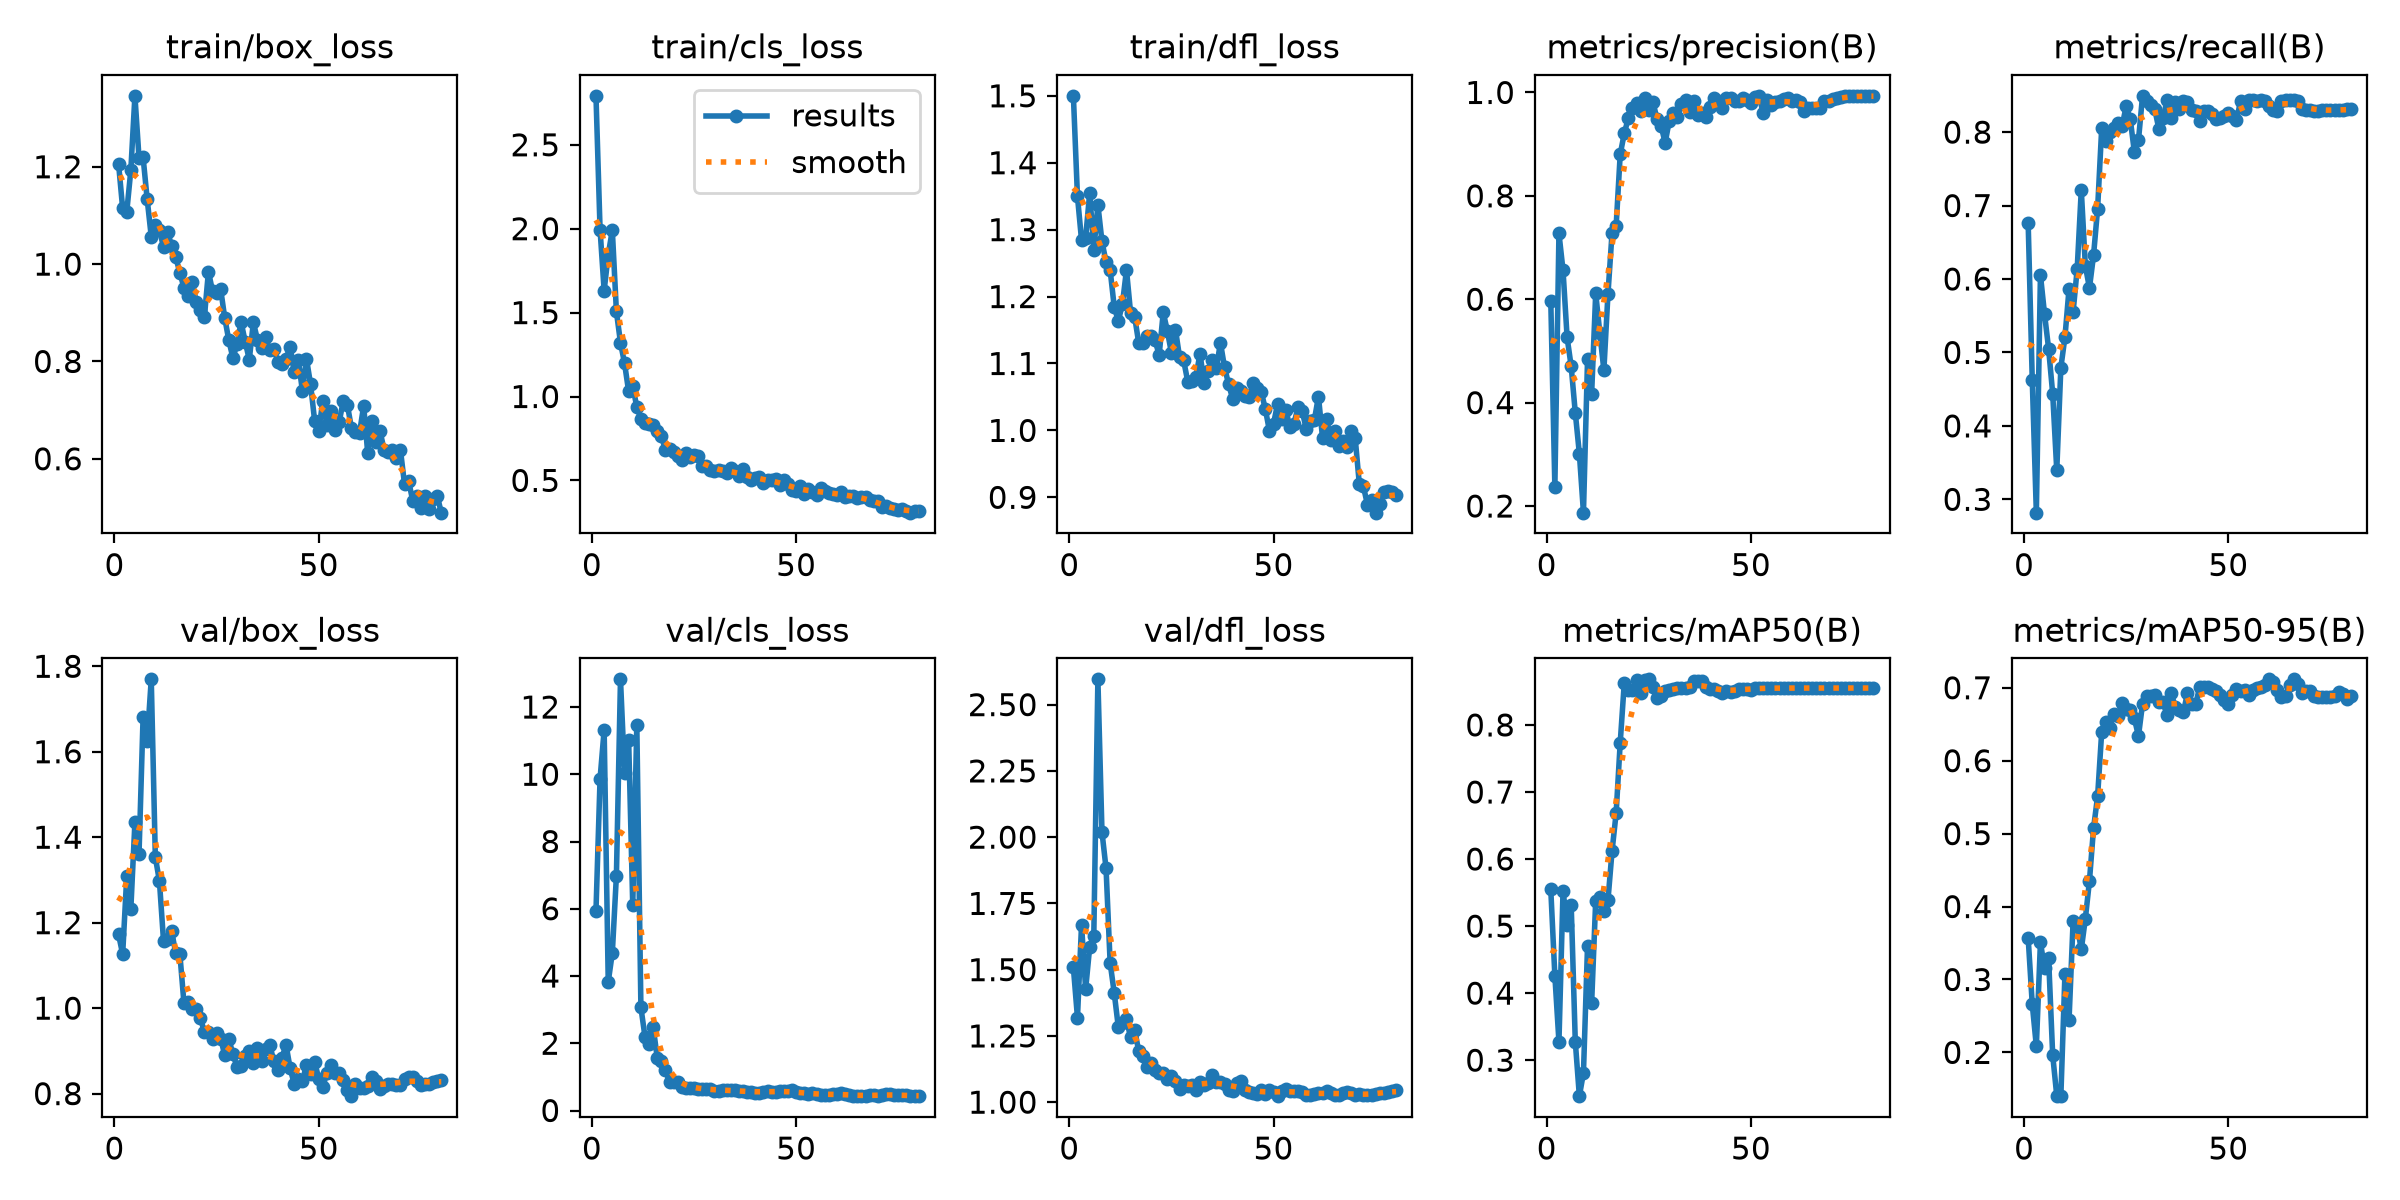

The file beside this chart, header and first rows:
epoch, time, train/box_loss, train/cls_loss, train/dfl_loss, metrics/precision(B), metrics/recall(B), metrics/mAP50(B), metrics/mAP50-95(B), val/box_loss, val/cls_loss, val/dfl_loss, lr/pg0, lr/pg1, lr/pg2
1, 59.48, 1.206, 2.792, 1.5, 0.5972, 0.6756, 0.5546, 0.3569, 1.172, 5.94, 1.508, 0.0004083, 0.0004083, 0.0004083
2, 112.8, 1.114, 1.994, 1.35, 0.2372, 0.4623, 0.4259, 0.266, 1.126, 9.866, 1.319, 0.0008737, 0.0008737, 0.0008737
3, 165.2, 1.107, 1.631, 1.284, 0.7273, 0.2819, 0.3275, 0.2084, 1.308, 11.32, 1.669, 0.001327, 0.001327, 0.001327
4, 217.8, 1.193, 1.845, 1.288, 0.6557, 0.6054, 0.5527, 0.351, 1.232, 3.826, 1.426, 0.001376, 0.001376, 0.001376
5, 270.7, 1.346, 1.991, 1.355, 0.526, 0.5525, 0.5018, 0.3156, 1.435, 4.686, 1.587, 0.001358, 0.001358, 0.001358
6, 324.1, 1.219, 1.507, 1.27, 0.4699, 0.5051, 0.5309, 0.3293, 1.36, 6.982, 1.628, 0.001341, 0.001341, 0.001341
7, 377.1, 1.22, 1.321, 1.337, 0.3804, 0.444, 0.3278, 0.1965, 1.681, 12.82, 2.595, 0.001323, 0.001323, 0.001323
8, 430.1, 1.134, 1.197, 1.282, 0.3012, 0.3396, 0.2464, 0.1404, 1.626, 10.05, 2.02, 0.001305, 0.001305, 0.001305
9, 483.2, 1.056, 1.03, 1.251, 0.1871, 0.4794, 0.2812, 0.14, 1.769, 11.01, 1.882, 0.001288, 0.001288, 0.001288
10, 536.3, 1.081, 1.061, 1.24, 0.4835, 0.5208, 0.4708, 0.3077, 1.353, 6.112, 1.526, 0.00127, 0.00127, 0.00127
11, 590, 1.07, 0.9368, 1.184, 0.4166, 0.5864, 0.385, 0.2441, 1.297, 11.45, 1.412, 0.001252, 0.001252, 0.001252
12, 643.5, 1.035, 0.8683, 1.164, 0.6113, 0.5551, 0.5381, 0.38, 1.158, 3.064, 1.284, 0.001234, 0.001234, 0.001234
13, 696.8, 1.066, 0.845, 1.188, 0.5351, 0.6138, 0.5438, 0.3731, 1.163, 2.194, 1.301, 0.001217, 0.001217, 0.001217
14, 750, 1.037, 0.8336, 1.24, 0.463, 0.7212, 0.5218, 0.3412, 1.18, 1.973, 1.314, 0.001199, 0.001199, 0.001199
15, 802.6, 1.014, 0.8322, 1.176, 0.6102, 0.6177, 0.5385, 0.3835, 1.128, 2.487, 1.244, 0.001181, 0.001181, 0.001181
16, 855.6, 0.9827, 0.7923, 1.17, 0.7282, 0.5879, 0.6117, 0.4351, 1.127, 1.568, 1.273, 0.001164, 0.001164, 0.001164
17, 908.2, 0.9514, 0.7642, 1.131, 0.7413, 0.632, 0.6685, 0.5073, 1.013, 1.463, 1.192, 0.001146, 0.001146, 0.001146
18, 961, 0.9337, 0.6822, 1.131, 0.8805, 0.6959, 0.7734, 0.5515, 1.015, 1.197, 1.174, 0.001128, 0.001128, 0.001128
19, 1013, 0.963, 0.6853, 1.141, 0.9209, 0.8054, 0.8632, 0.6394, 0.9982, 0.8557, 1.132, 0.001111, 0.001111, 0.001111
20, 1066, 0.9229, 0.669, 1.141, 0.9508, 0.7875, 0.8525, 0.6528, 0.9988, 0.8588, 1.148, 0.001093, 0.001093, 0.001093
21, 1118, 0.9047, 0.6466, 1.135, 0.9704, 0.8001, 0.852, 0.6451, 0.9774, 0.8347, 1.12, 0.001075, 0.001075, 0.001075
22, 1171, 0.8905, 0.6196, 1.113, 0.9798, 0.8062, 0.8674, 0.6642, 0.9448, 0.6874, 1.111, 0.001058, 0.001058, 0.001058
23, 1223, 0.9846, 0.6627, 1.176, 0.9644, 0.8129, 0.8476, 0.662, 0.9432, 0.6677, 1.109, 0.00104, 0.00104, 0.00104
24, 1276, 0.9445, 0.6392, 1.149, 0.9891, 0.8087, 0.8668, 0.6785, 0.928, 0.6809, 1.087, 0.001022, 0.001022, 0.001022
25, 1329, 0.9406, 0.6532, 1.116, 0.9656, 0.8354, 0.868, 0.6704, 0.9413, 0.6682, 1.098, 0.001005, 0.001005, 0.001005
26, 1382, 0.9481, 0.6458, 1.15, 0.9813, 0.8173, 0.8569, 0.669, 0.9289, 0.6389, 1.081, 0.0009869, 0.0009869, 0.0009869
27, 1435, 0.8887, 0.5859, 1.109, 0.9494, 0.7728, 0.8399, 0.6579, 0.8897, 0.6501, 1.049, 0.0009692, 0.0009692, 0.0009692
28, 1488, 0.8431, 0.5871, 1.105, 0.9358, 0.7889, 0.8433, 0.6338, 0.9272, 0.6518, 1.066, 0.0009515, 0.0009515, 0.0009515
29, 1540, 0.8068, 0.5644, 1.073, 0.9024, 0.8494, 0.8499, 0.678, 0.8922, 0.6512, 1.059, 0.0009339, 0.0009339, 0.0009339
30, 1592, 0.8361, 0.5549, 1.074, 0.9451, 0.8425, 0.8517, 0.6884, 0.8625, 0.5867, 1.063, 0.0009162, 0.0009162, 0.0009162
31, 1644, 0.8804, 0.5608, 1.08, 0.9594, 0.8375, 0.8529, 0.6882, 0.8647, 0.5698, 1.047, 0.0008985, 0.0008985, 0.0008985
32, 1696, 0.8407, 0.5544, 1.115, 0.9531, 0.8311, 0.855, 0.6896, 0.8882, 0.6001, 1.074, 0.0008808, 0.0008808, 0.0008808
33, 1749, 0.8037, 0.5442, 1.071, 0.9774, 0.8041, 0.8544, 0.6803, 0.9006, 0.6171, 1.066, 0.0008631, 0.0008631, 0.0008631
34, 1803, 0.8804, 0.5759, 1.089, 0.9857, 0.8189, 0.8551, 0.6805, 0.872, 0.6178, 1.071, 0.0008454, 0.0008454, 0.0008454
35, 1855, 0.8445, 0.557, 1.105, 0.9622, 0.8435, 0.8564, 0.6625, 0.9066, 0.6025, 1.104, 0.0008277, 0.0008277, 0.0008277
36, 1907, 0.827, 0.5245, 1.093, 0.9842, 0.8196, 0.8662, 0.6922, 0.8753, 0.5722, 1.075, 0.0008101, 0.0008101, 0.0008101
37, 1959, 0.8497, 0.569, 1.131, 0.9565, 0.8403, 0.8662, 0.6741, 0.9035, 0.5677, 1.077, 0.0007924, 0.0007924, 0.0007924
38, 2011, 0.8227, 0.5225, 1.095, 0.9596, 0.8311, 0.8652, 0.6691, 0.9143, 0.5585, 1.07, 0.0007747, 0.0007747, 0.0007747
39, 2063, 0.8258, 0.5044, 1.069, 0.9526, 0.8422, 0.8568, 0.6666, 0.8764, 0.5614, 1.047, 0.000757, 0.000757, 0.000757
40, 2135, 0.7996, 0.516, 1.047, 0.9727, 0.8414, 0.8534, 0.6926, 0.8554, 0.5353, 1.041, 0.0007393, 0.0007393, 0.0007393
41, 2253, 0.7942, 0.519, 1.063, 0.9884, 0.8298, 0.8529, 0.678, 0.8843, 0.5309, 1.073, 0.0007216, 0.0007216, 0.0007216
42, 2371, 0.8055, 0.4861, 1.059, 0.9835, 0.8283, 0.8505, 0.6779, 0.9139, 0.5585, 1.079, 0.000704, 0.000704, 0.000704
43, 2490, 0.8305, 0.5, 1.051, 0.9695, 0.8156, 0.8481, 0.7007, 0.8593, 0.5922, 1.046, 0.0006863, 0.0006863, 0.0006863
44, 2606, 0.7776, 0.5006, 1.05, 0.9898, 0.8291, 0.8511, 0.7004, 0.8224, 0.5358, 1.037, 0.0006686, 0.0006686, 0.0006686
45, 2724, 0.8029, 0.511, 1.072, 0.989, 0.8283, 0.8494, 0.7006, 0.8345, 0.5512, 1.036, 0.0006509, 0.0006509, 0.0006509
46, 2841, 0.7401, 0.4721, 1.064, 0.9825, 0.8243, 0.8512, 0.6983, 0.8295, 0.568, 1.03, 0.0006332, 0.0006332, 0.0006332
47, 2892, 0.8055, 0.5035, 1.058, 0.984, 0.8185, 0.8539, 0.6953, 0.8674, 0.5799, 1.046, 0.0006155, 0.0006155, 0.0006155
48, 2945, 0.7533, 0.478, 1.032, 0.9894, 0.8198, 0.8534, 0.6904, 0.8465, 0.5866, 1.032, 0.0005979, 0.0005979, 0.0005979
49, 2996, 0.6779, 0.44, 0.9992, 0.9852, 0.8217, 0.8529, 0.6838, 0.8741, 0.5965, 1.047, 0.0005802, 0.0005802, 0.0005802
50, 3048, 0.657, 0.4343, 1.01, 0.9794, 0.8262, 0.8525, 0.678, 0.8353, 0.5458, 1.038, 0.0005625, 0.0005625, 0.0005625
51, 3100, 0.7191, 0.4669, 1.04, 0.9915, 0.8218, 0.855, 0.6904, 0.8151, 0.5153, 1.023, 0.0005448, 0.0005448, 0.0005448
52, 3152, 0.6692, 0.419, 1.017, 0.9925, 0.816, 0.855, 0.6989, 0.8494, 0.5068, 1.043, 0.0005271, 0.0005271, 0.0005271
53, 3203, 0.6975, 0.4498, 1.031, 0.9601, 0.8426, 0.855, 0.6961, 0.8668, 0.5028, 1.051, 0.0005094, 0.0005094, 0.0005094
54, 3255, 0.6585, 0.432, 1.005, 0.9845, 0.831, 0.855, 0.6973, 0.848, 0.5059, 1.042, 0.0004918, 0.0004918, 0.0004918
55, 3307, 0.6753, 0.4121, 1.01, 0.9759, 0.8431, 0.855, 0.6897, 0.8481, 0.4891, 1.041, 0.0004741, 0.0004741, 0.0004741
56, 3359, 0.7183, 0.4526, 1.035, 0.9815, 0.8433, 0.855, 0.697, 0.8327, 0.4758, 1.042, 0.0004564, 0.0004564, 0.0004564
57, 3411, 0.7115, 0.4382, 1.029, 0.9826, 0.8422, 0.8544, 0.6992, 0.8093, 0.4729, 1.037, 0.0004387, 0.0004387, 0.0004387
58, 3463, 0.6635, 0.4264, 1.003, 0.9882, 0.8431, 0.855, 0.7004, 0.7941, 0.4483, 1.026, 0.000421, 0.000421, 0.000421
59, 3515, 0.6541, 0.4207, 1.014, 0.9883, 0.8429, 0.855, 0.7033, 0.8214, 0.4792, 1.027, 0.0004033, 0.0004033, 0.0004033
60, 3566, 0.6536, 0.4114, 1.016, 0.9839, 0.8359, 0.855, 0.7116, 0.8132, 0.5017, 1.03, 0.0003857, 0.0003857, 0.0003857
... 20 more rows
